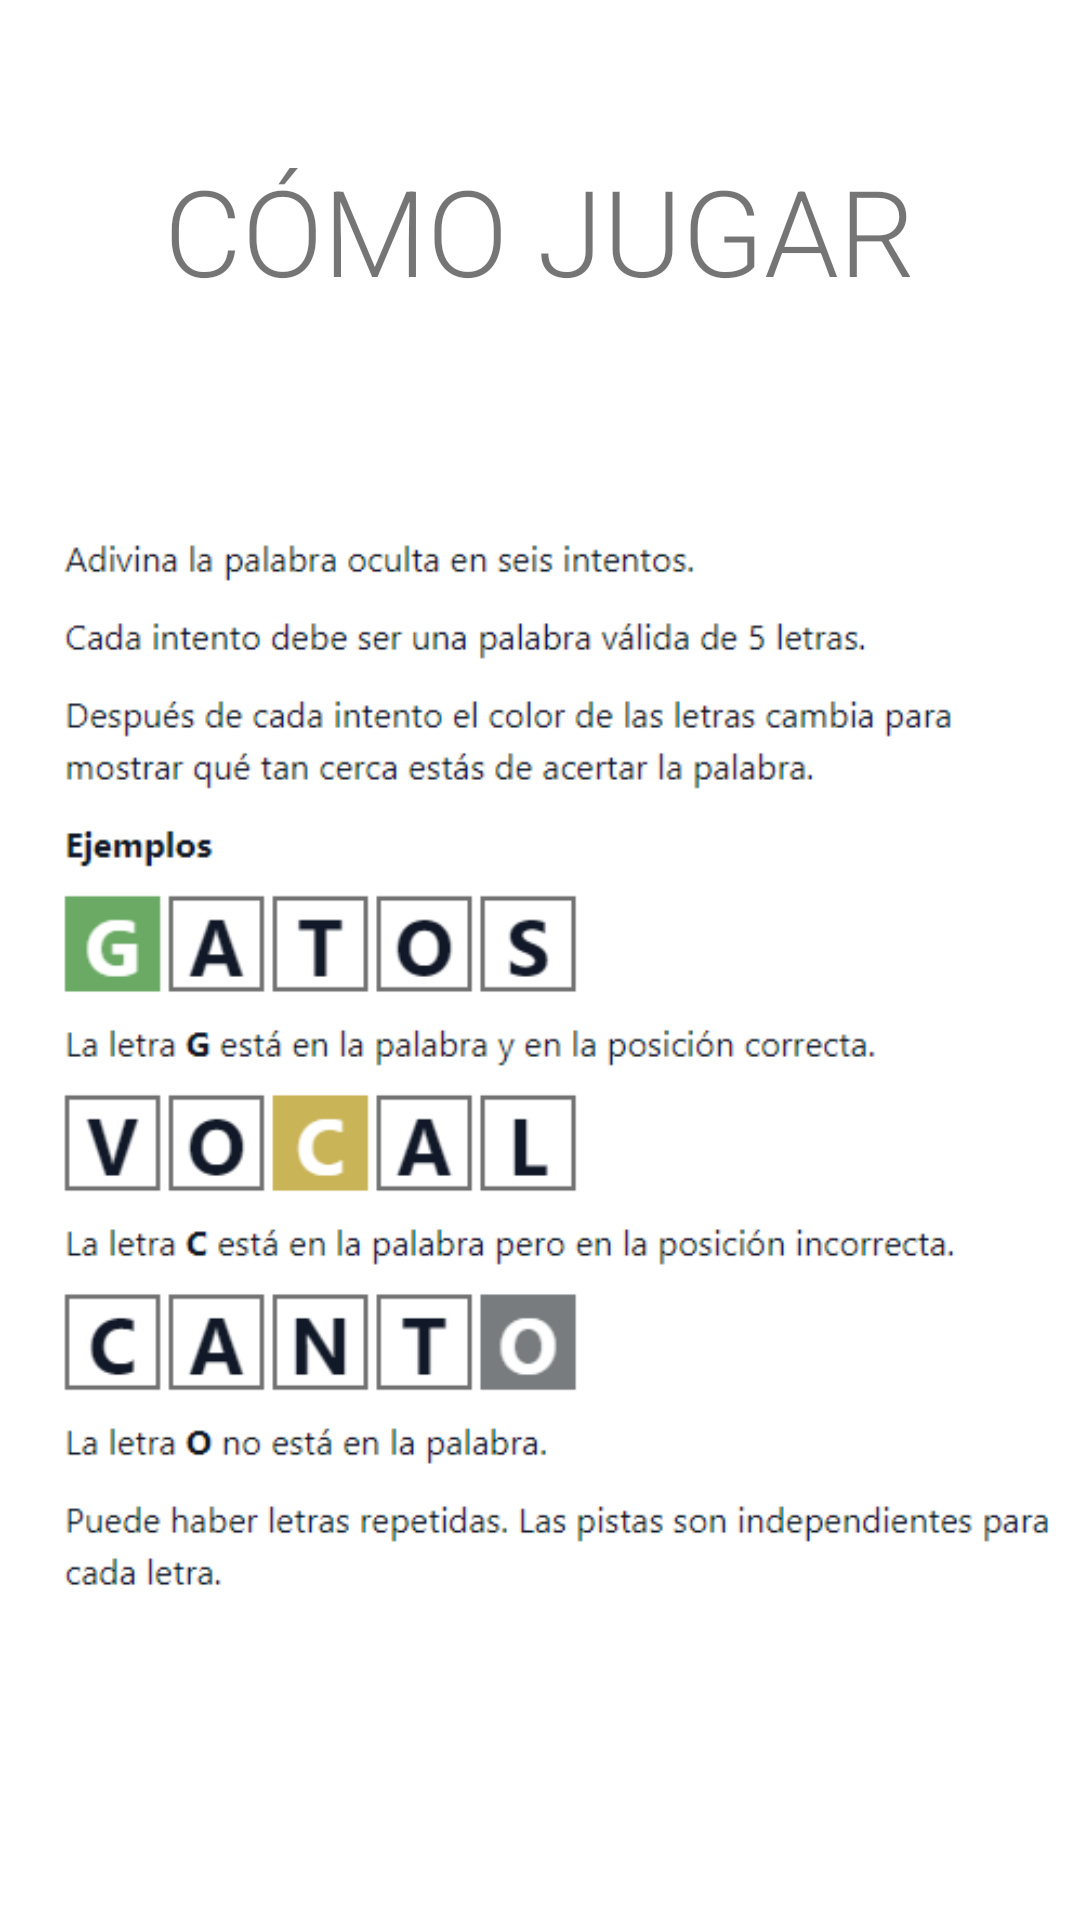

This screen was rendered from an Android layout file. Write that file and the resources it references.
<!-- AndroidManifest.xml: application theme Theme.WordleHelper -->
<!-- res/layout/activity_learn.xml -->
<?xml version="1.0" encoding="utf-8"?>
<LinearLayout xmlns:android="http://schemas.android.com/apk/res/android"
    xmlns:app="http://schemas.android.com/apk/res-auto"
    xmlns:tools="http://schemas.android.com/tools"
    android:layout_width="match_parent"
    android:layout_height="match_parent"
    android:orientation="vertical"
    android:gravity="center_horizontal"
    tools:context=".Learn">

    <TextView
        android:id="@+id/mainHeader"
        android:layout_width="wrap_content"
        android:layout_height="wrap_content"
        android:layout_marginTop="50dp"
        android:fontFamily="sans-serif-light"
        android:text="CÓMO JUGAR"
        android:textSize="40sp"
        />

    <ImageView
        android:layout_width="wrap_content"
        android:layout_height="wrap_content"
        android:src="@drawable/instrucciones"
        />


</LinearLayout>
<!-- resources referenced by this layout -->
<resources>
  <!-- drawable instrucciones: png bitmap (drawable, 29738 bytes) -->
  <style name="Theme.WordleHelper" parent="Theme.MaterialComponents.DayNight.DarkActionBar">
          
          <item name="colorPrimary">@color/purple_500</item>
          <item name="colorPrimaryVariant">@color/purple_700</item>
          <item name="colorOnPrimary">@color/white</item>
          
          <item name="colorSecondary">@color/teal_200</item>
          <item name="colorSecondaryVariant">@color/teal_700</item>
          <item name="colorOnSecondary">@color/black</item>
          
          <item name="android:statusBarColor" tools:targetApi="l">?attr/colorPrimaryVariant</item>
          
      </style>
  <color name="purple_500">#FF6200EE</color>
  <color name="purple_700">#FF3700B3</color>
  <color name="white">#FFFFFFFF</color>
  <color name="teal_200">#FF03DAC5</color>
  <color name="teal_700">#FF018786</color>
  <color name="black">#FF000000</color>
</resources>
